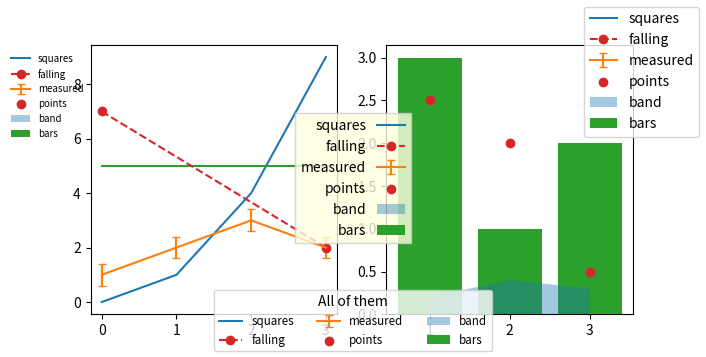

Generate this figure with matplotlib:
# Written by calculate-plot 0.1.0: this script draws the same figure with Matplotlib 3.11.2.
import locale

import matplotlib.pyplot as plt

# Text is shaped for the language of the locale: this is the one the figure was made with.
try:
    locale.setlocale(locale.LC_CTYPE, "C.UTF-8")
except locale.Error:
    locale.setlocale(locale.LC_CTYPE, "C")

fig, axs = plt.subplots(1, 2, figsize=(7.0, 3.5))
axs[0].plot([0, 1, 2, 3], [0, 1, 4, 9], label='squares')
axs[0].errorbar([0, 1, 2, 3], [1, 2, 3, 2], yerr=0.4, label='measured', capsize=3)
axs[0].plot([0, 3], [5, 5], label='_hidden')
axs[0].plot([0, 3], [7, 2], label='falling', linestyle='--', marker='o')
axs[1].bar([1, 2, 3], [3, 1, 2], label='bars', color='C2')
axs[1].scatter([1, 2, 3], [2.5, 2, 0.5], label='points', color='C3')
axs[1].fill_between([1, 2, 3], [0.2, 0.4, 0.3], label='band', alpha=0.4)
fig.legend()
fig.legend(loc='lower center', ncols=3, title='All of them', fontsize='small')
fig.legend(loc=[0.01, 0.6], frameon=False, fontsize=7)
fig.legend(loc=10, fancybox=False, facecolor='lightyellow', markerfirst=False)

if __name__ == "__main__":
    plt.show()
